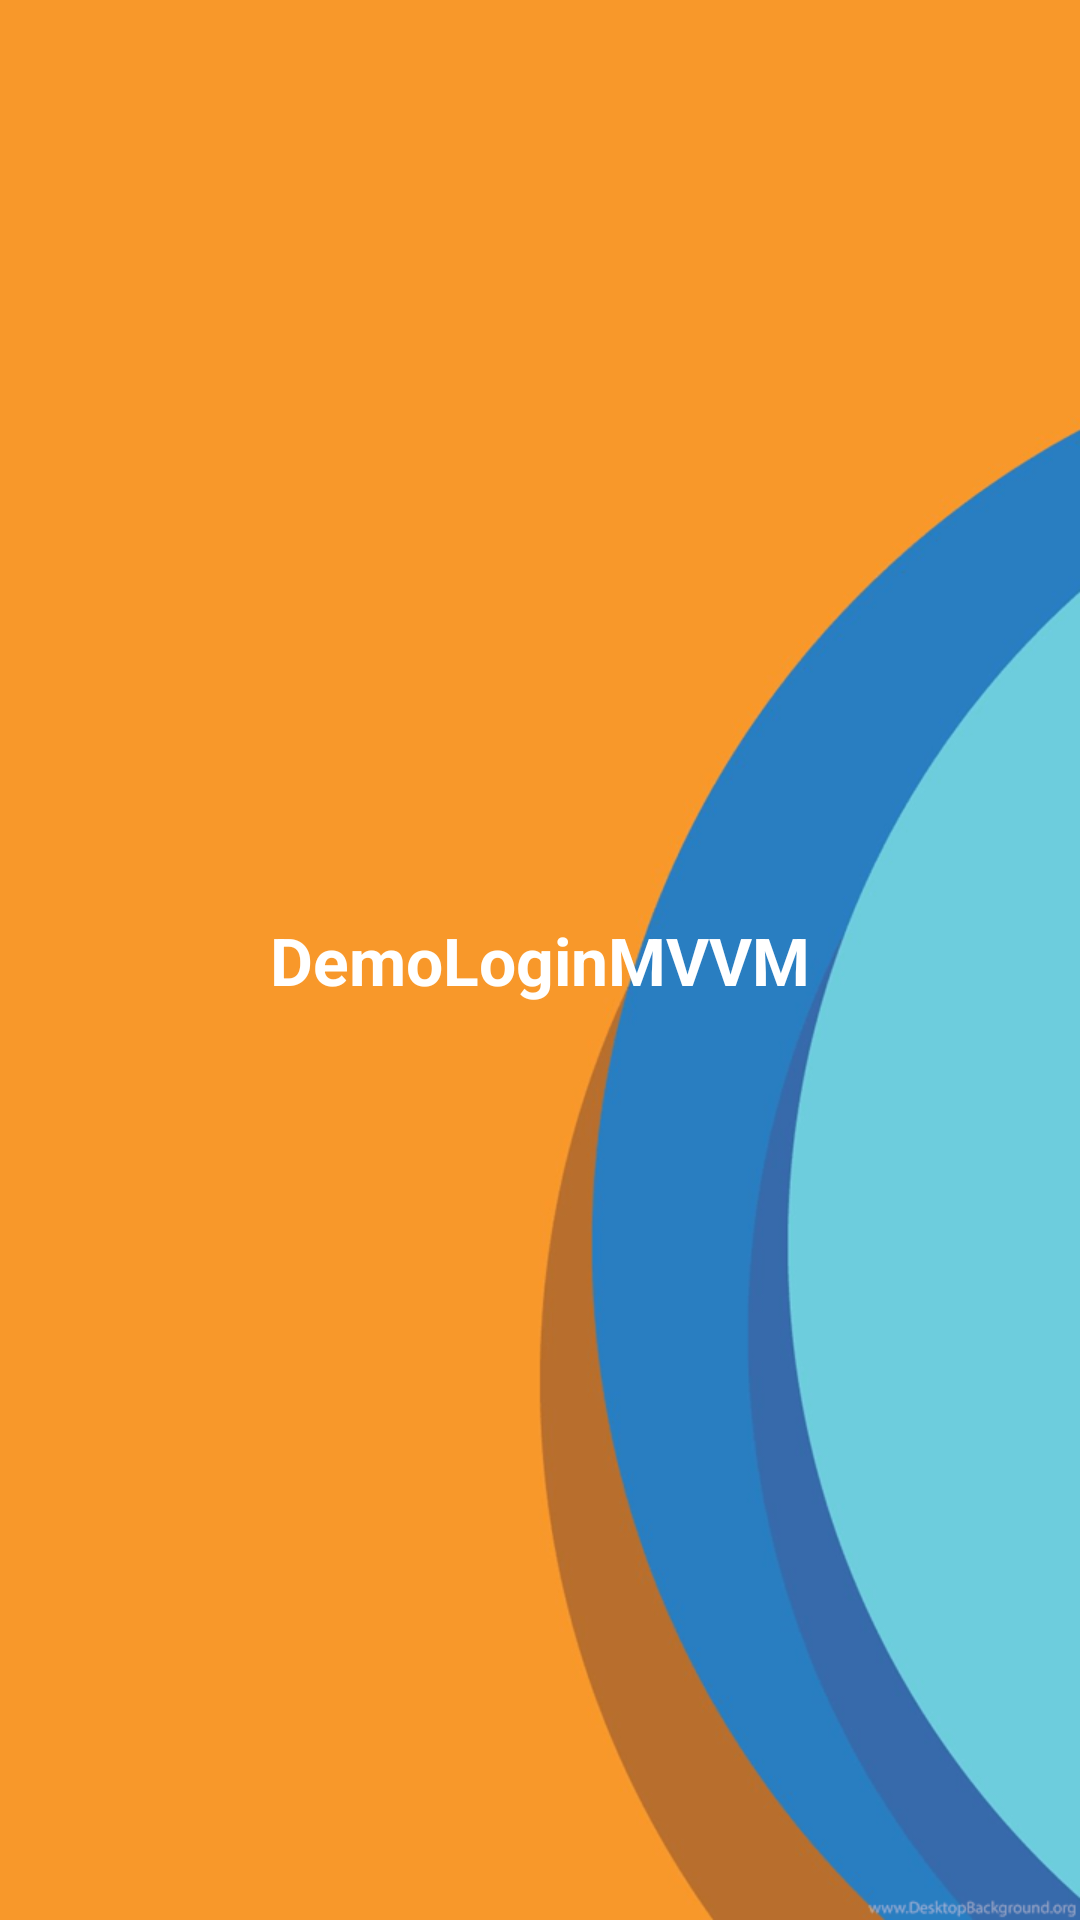

Here is an Android app screen rendered from its layout file. Give the layout XML and the strings, colors and styles it references.
<!-- AndroidManifest.xml: application theme AppTheme -->
<!-- res/layout/activity_splash.xml -->
<?xml version="1.0" encoding="utf-8"?>
<layout>

    <androidx.constraintlayout.widget.ConstraintLayout xmlns:android="http://schemas.android.com/apk/res/android"
        xmlns:app="http://schemas.android.com/apk/res-auto"
        android:layout_width="match_parent"
        android:layout_height="match_parent"
        android:background="@drawable/background">

        <TextView
            android:layout_width="wrap_content"
            android:layout_height="wrap_content"
            android:text="@string/app_name"
            android:textColor="@color/white"
            android:textSize="@dimen/text_size_xxxlarge"
            android:textStyle="bold"
            app:layout_constraintBottom_toBottomOf="parent"
            app:layout_constraintLeft_toLeftOf="parent"
            app:layout_constraintRight_toRightOf="parent"
            app:layout_constraintTop_toTopOf="parent" />

    </androidx.constraintlayout.widget.ConstraintLayout>
</layout>
<!-- resources referenced by this layout -->
<resources>
  <color name="white">#FFFFFFFF</color>
  <dimen name="text_size_xxxlarge">22sp</dimen>
  <!-- drawable background: jpg bitmap (drawable, 35258 bytes) -->
  <string name="app_name">DemoLoginMVVM</string>
  
      //common
  <style name="AppTheme" parent="Theme.AppCompat.Light.DarkActionBar">
          
          <item name="windowNoTitle">true</item>
          <item name="windowActionBar">false</item>
          <item name="colorPrimary">@color/colorPrimary</item>
          <item name="colorPrimaryDark">@color/colorPrimaryDark</item>
          <item name="colorAccent">@color/colorPrimary</item>
      </style>
  <color name="colorPrimary">#FFA000</color>
  <color name="colorPrimaryDark">#FFA000</color>
</resources>
